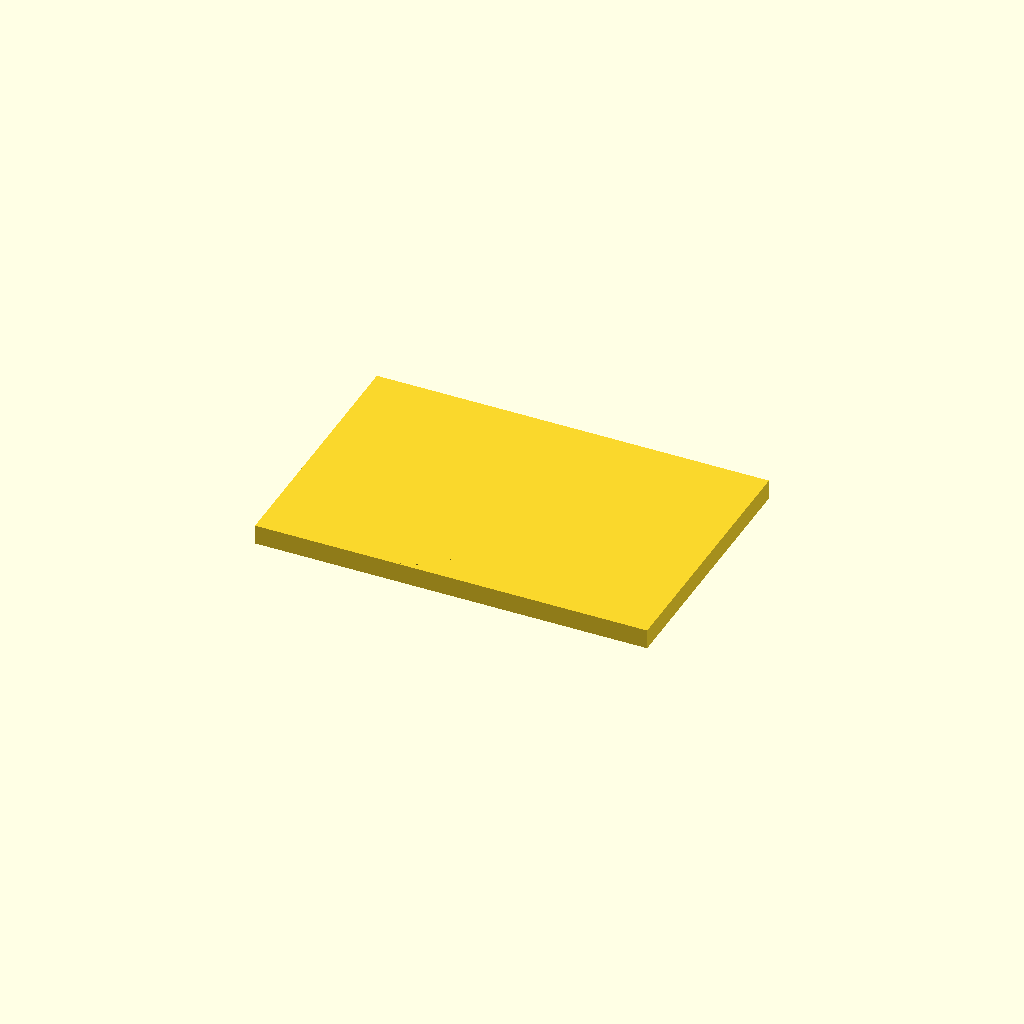
Cell 1: rendered with the file's own defaults.
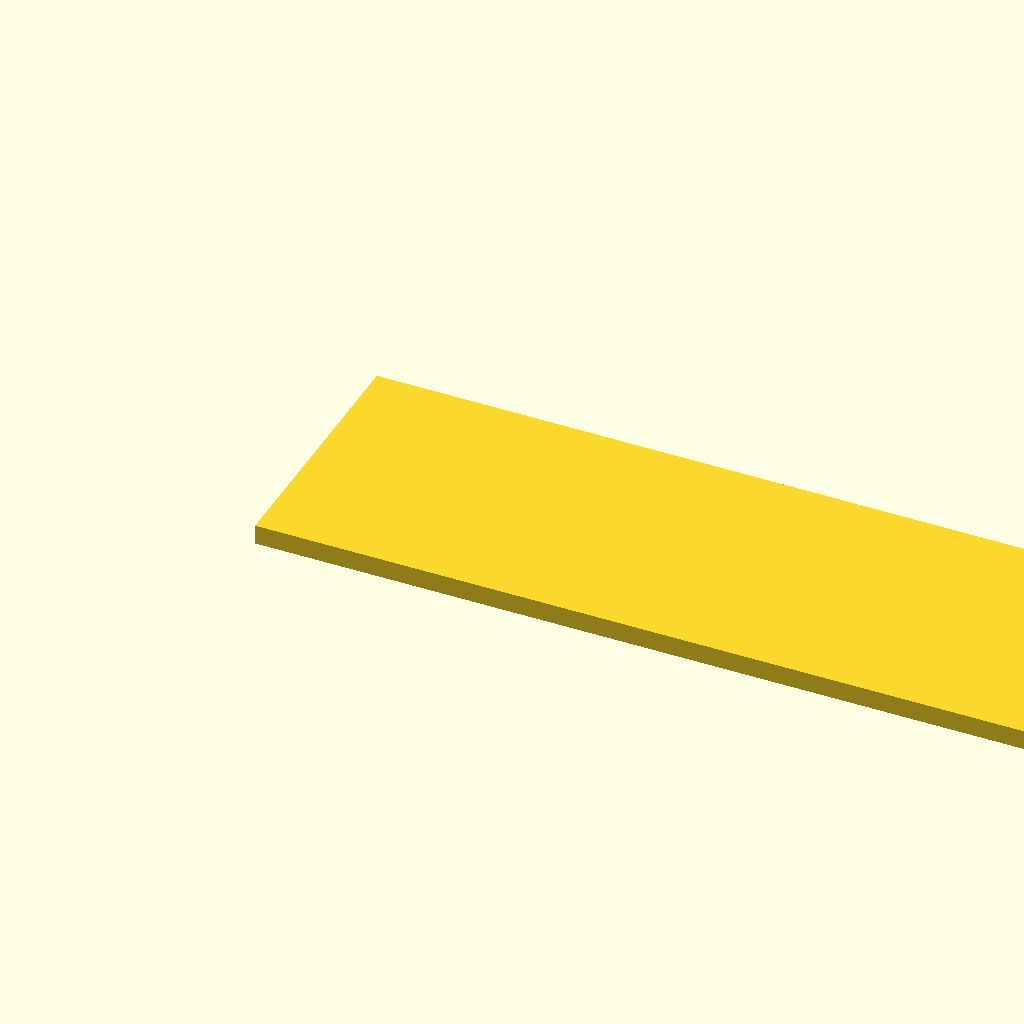
Cell 2: the same model with plate_w = 120.
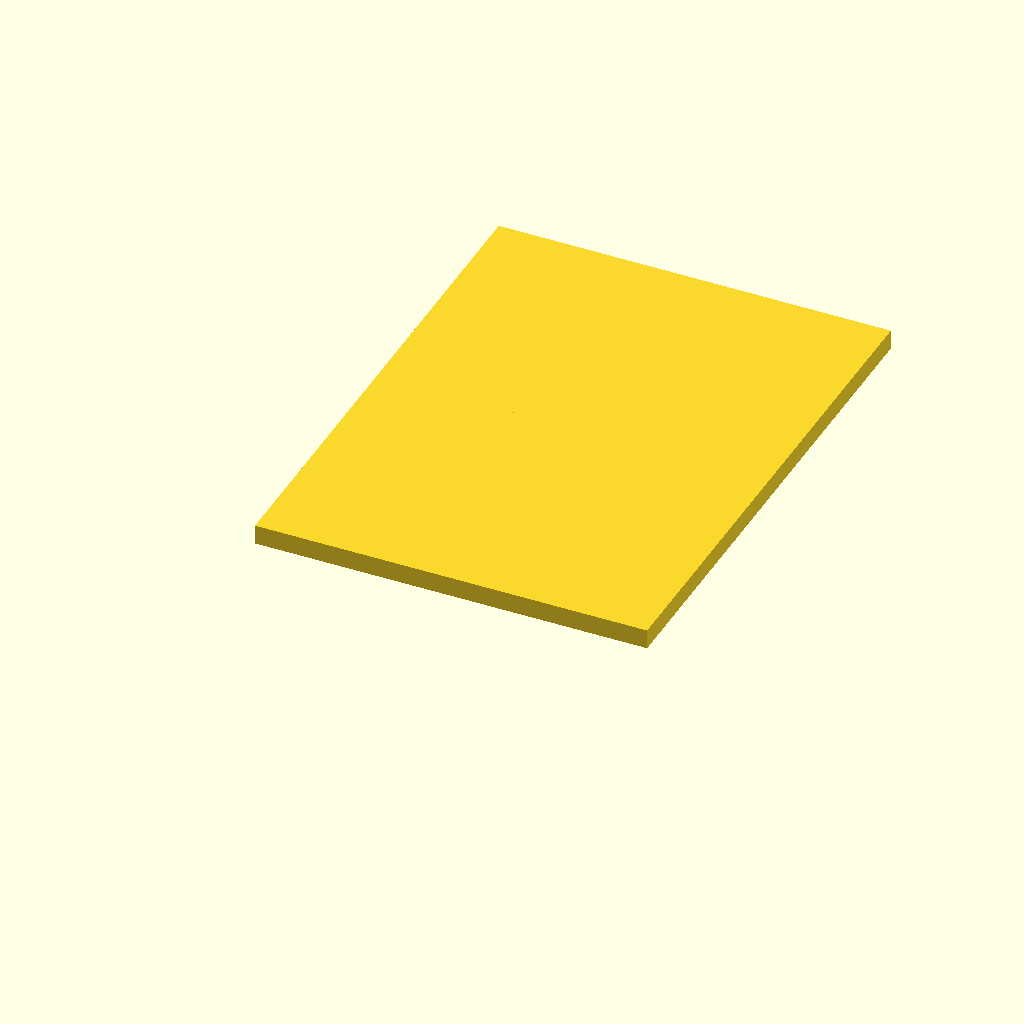
Cell 3: the same model with plate_h = 80.
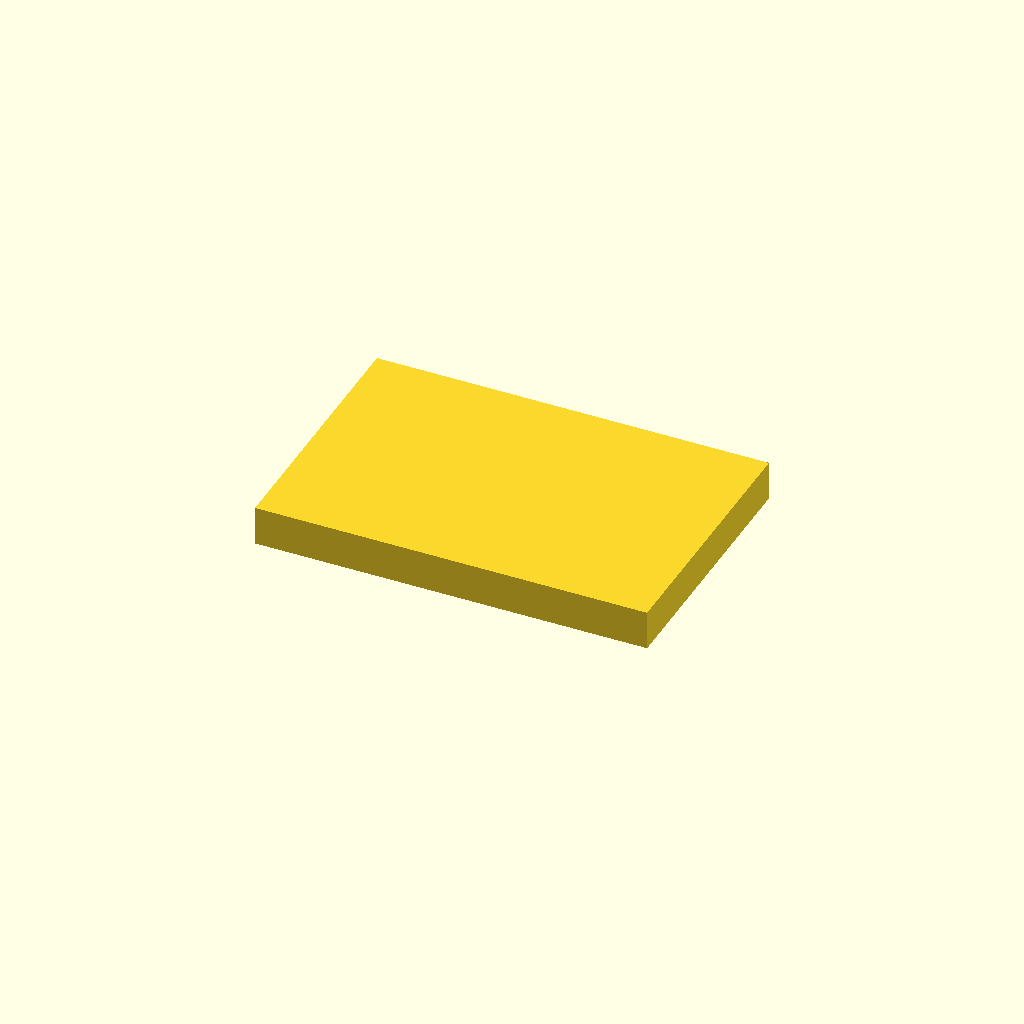
Cell 4: plate_t = 6 (everything else at default).
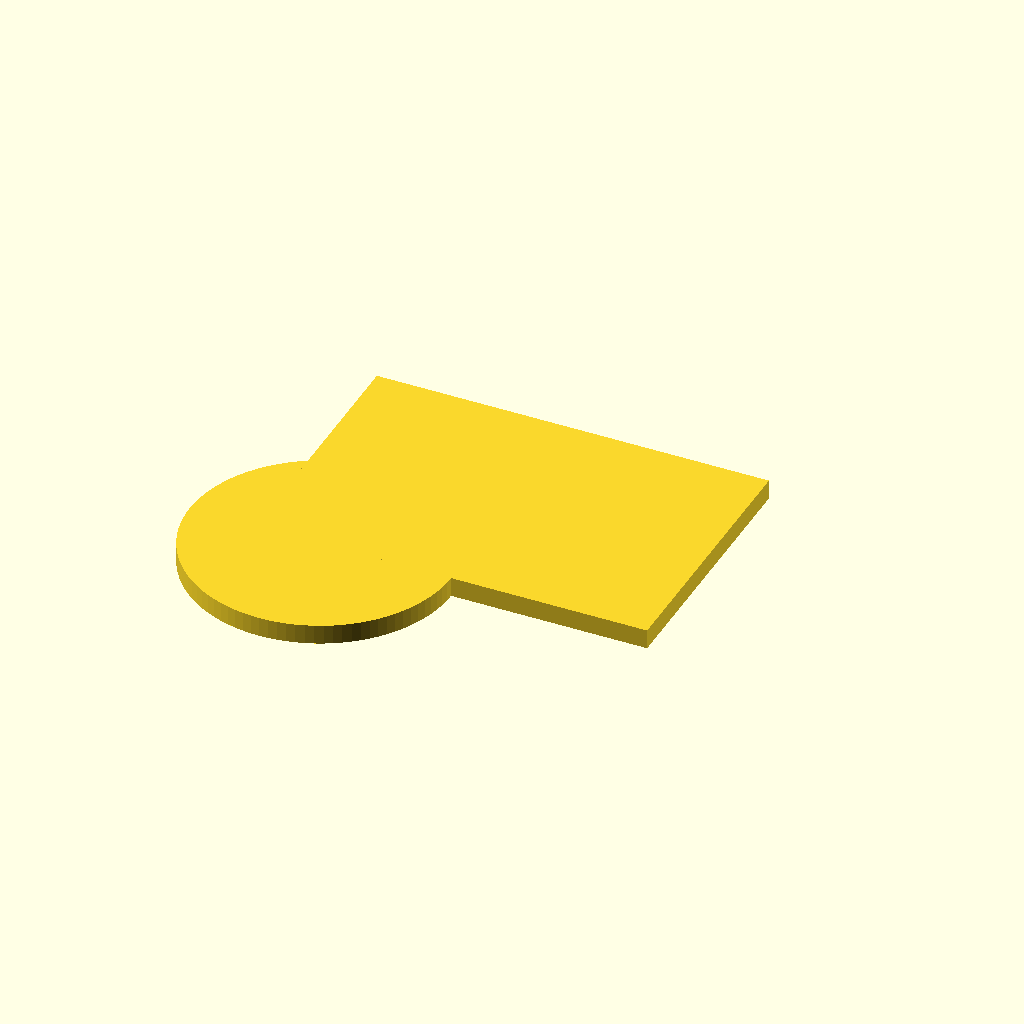
Cell 5: circle_d = 40 (everything else at default).
All cells are drawn from one camera (rotation 55°, 0°, 25°, orthographic, colour scheme Cornfield), so only the parameter changes between them.
The OpenSCAD source (3dmodellen/v2/vlak/testvlak-2-kleuren.scad):

plate_w = 60;
plate_h = 40;
plate_t = 3;

circle_d = 20;
circle_t = 3; // zelfde dikte als plaat

// Basisplaat
translate([0,0,0])
    cube([plate_w, plate_h, plate_t], center=false);

// Rondje (apart object)
translate([plate_w/2 - circle_d/2, plate_h/2 - circle_d/2, 0])
    cylinder(h=circle_t, d=circle_d, center=false, $fn=96);
Parameter table extracted from the source (name, type, default, range or options):
plate_w: number, default 60
plate_h: number, default 40
plate_t: number, default 3
circle_d: number, default 20
circle_t: number, default 3
